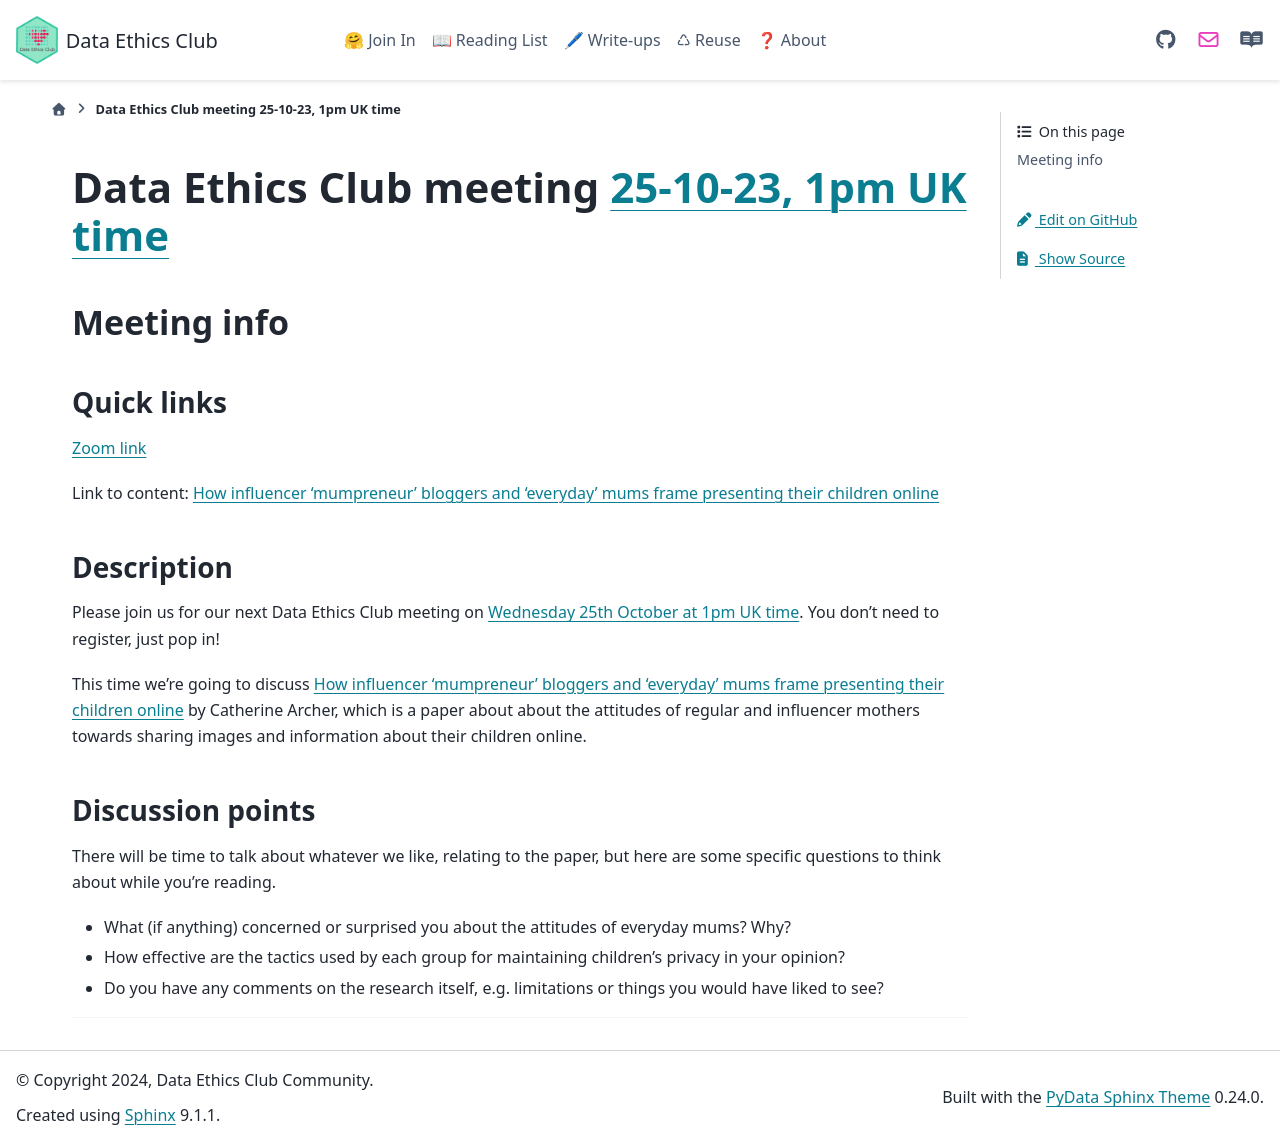

repository: very-good-science/data-ethics-club · page: join_in/meetings/2023/10-oct/25-10-23_meeting.html · generator: sphinx

# Data Ethics Club meeting [25-10-23, 1pm UK time][timedate]

<!-- 
TODO:
- [ ] Change to a new branch (DD-MM-YY_meeting)
- [x] Copy this template to meetings/YEAR/DD-MM-YY_meeting.md (put in actual year + date)
- [x] Put in the Event time on: https://www.timeanddate.com/worldclock/fixedform.html and copy result to LINK-TO-TIMEDATE
- [x] Change all ALL-CAPS placeholders in this form
- [x] Update the hyperlinks at the bottom of the template
- [ ] Add link to the new file in meetings.md
- [ ] Update the next-meeting.md file
- [ ] Pull request!
- [ ] Create or edit the calendar invite to copy and paste this info over and send it/send an update.
- [ ] Maybe tweet it? #DataEthicsClub @jgiBristol

Repeat meeting link is currently: https://bristol-ac-uk.zoom.us/j/94475153265


Usual time 13:00-14:00
-->
## Meeting info

### Quick links

[Zoom link][zoom]

Link to content: [How influencer ‘mumpreneur’ bloggers and ‘everyday’ mums frame presenting their children online][content]

### Description
Please join us for our next Data Ethics Club meeting on [Wednesday 25th October at 1pm UK time][timedate]. 
You don't need to register, just pop in!

This time we're going to discuss [How influencer ‘mumpreneur’ bloggers and ‘everyday’ mums frame presenting their children online][content] by Catherine Archer, which is a paper about about the attitudes of regular and influencer mothers towards sharing images and information about their children online. 

### Discussion points

There will be time to talk about whatever we like, relating to the paper, but here are some specific questions to think about while you're reading.
- What (if anything) concerned or surprised you about the attitudes of everyday mums? Why?
- How effective are the tactics used by each group for maintaining children's privacy in your opinion?
- Do you have any comments on the research itself, e.g. limitations or things you would have liked to see?

---

<!--

## Meeting notes

### Who came
Number of people:

### What did we think?
Notes here!
Shall we email the author? If so, who'll send the email?

-->

[timedate]: https://www.timeanddate.com/worldclock/fixedtime.html?msg=Data+Ethics+Club%3A+%22sharenting%22&iso=20231025T13&p1=299&ah=1
[content]: https://journals.sagepub.com/doi/full/10.1177/1329878X19828365
[zoom]: https://bristol-ac-uk.zoom.us/j/94475153265  
